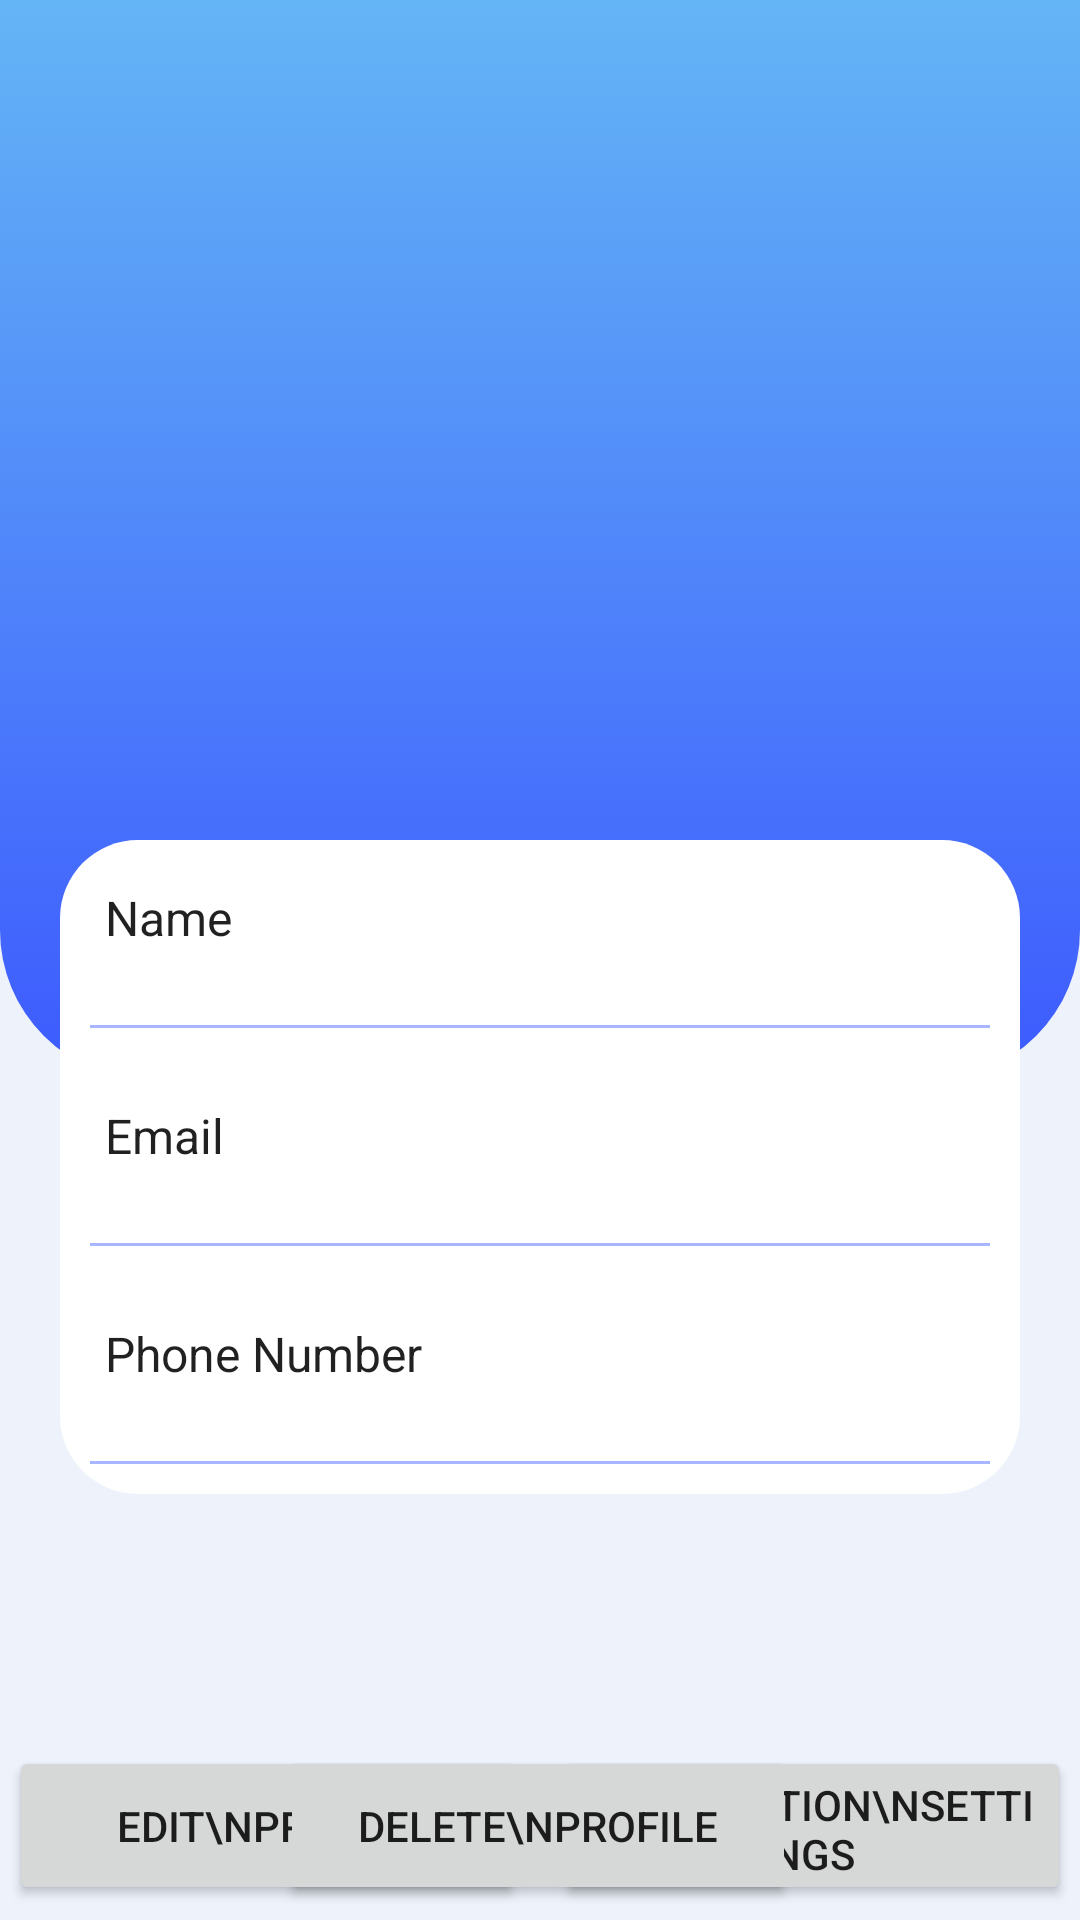

Android layout source for this screen:
<!-- AndroidManifest.xml: application theme Theme.EmployEvents -->
<!-- res/layout/fragment_profile.xml -->
<?xml version="1.0" encoding="utf-8"?>
<androidx.constraintlayout.widget.ConstraintLayout xmlns:android="http://schemas.android.com/apk/res/android"
    xmlns:app="http://schemas.android.com/apk/res-auto"
    xmlns:tools="http://schemas.android.com/tools"
    android:layout_width="match_parent"
    android:layout_height="match_parent"
    android:background="#edf2fb"
    tools:context=".ui.fragment.profile.ProfileFragment">

    <ScrollView
        android:id="@+id/scrollView2"
        android:layout_width="match_parent"
        android:layout_height="match_parent">

        <LinearLayout
            android:layout_width="match_parent"
            android:layout_height="wrap_content"
            android:orientation="vertical">

            <androidx.constraintlayout.widget.ConstraintLayout
                android:layout_width="match_parent"
                android:layout_height="wrap_content">

                <androidx.constraintlayout.widget.ConstraintLayout
                    android:layout_width="match_parent"
                    android:layout_height="wrap_content"
                    app:layout_constraintEnd_toEndOf="parent"
                    app:layout_constraintHorizontal_bias="1.0"
                    app:layout_constraintStart_toStartOf="parent"
                    app:layout_constraintTop_toTopOf="parent">

                    <androidx.constraintlayout.widget.ConstraintLayout
                        android:id="@+id/constraintLayout"
                        android:layout_width="match_parent"
                        android:layout_height="360dp"
                        android:background="@drawable/top_background"
                        app:layout_constraintEnd_toEndOf="parent"
                        app:layout_constraintStart_toStartOf="parent"
                        app:layout_constraintTop_toTopOf="parent">

                    </androidx.constraintlayout.widget.ConstraintLayout>

                    <ImageView
                        android:id="@+id/userPFP"
                        android:layout_width="150dp"
                        android:layout_height="150dp"
                        android:layout_marginTop="50dp"
                        android:scaleType="centerCrop"
                        app:layout_constraintEnd_toEndOf="parent"
                        app:layout_constraintStart_toStartOf="parent"
                        app:layout_constraintTop_toTopOf="parent"
                        app:srcCompat="@drawable/white_person" />

                    <LinearLayout
                        android:layout_width="0dp"
                        android:layout_height="wrap_content"
                        android:layout_marginStart="20dp"
                        android:layout_marginTop="80dp"
                        android:layout_marginEnd="20dp"
                        android:background="@drawable/white_background"
                        android:orientation="vertical"
                        app:layout_constraintEnd_toEndOf="parent"
                        app:layout_constraintStart_toStartOf="parent"
                        app:layout_constraintTop_toBottomOf="@+id/userPFP">

                        <LinearLayout
                            android:layout_width="match_parent"
                            android:layout_height="wrap_content"
                            android:layout_margin="15dp"
                            android:orientation="horizontal">

                            <TextView
                                android:id="@+id/name_textView"
                                android:layout_width="wrap_content"
                                android:layout_height="wrap_content"
                                android:text="@string/name"
                                android:textAppearance="@style/TextAppearance.AppCompat.Large"
                                android:textSize="16sp" />

                            <TextView
                                android:id="@+id/profile_name"
                                android:layout_width="match_parent"
                                android:layout_height="wrap_content"
                                android:textAlignment="viewEnd"
                                android:textAppearance="@style/TextAppearance.AppCompat.Medium"
                                android:textSize="16sp" />

                        </LinearLayout>

                        <View
                            android:id="@+id/view"
                            android:layout_width="match_parent"
                            android:layout_height="1dp"
                            android:layout_margin="10dp"
                            android:layout_weight="1"
                            android:background="#A8B6FF" />

                        <LinearLayout
                            android:layout_width="match_parent"
                            android:layout_height="wrap_content"
                            android:layout_margin="15dp"
                            android:orientation="horizontal">

                            <TextView
                                android:id="@+id/email_TextView"
                                android:layout_width="wrap_content"
                                android:layout_height="wrap_content"
                                android:text="@string/email"
                                android:textAppearance="@style/TextAppearance.AppCompat.Large"
                                android:textSize="16sp" />

                            <TextView
                                android:id="@+id/profile_email"
                                android:layout_width="match_parent"
                                android:layout_height="wrap_content"
                                android:textAlignment="viewEnd"
                                android:textAppearance="@style/TextAppearance.AppCompat.Medium"
                                android:textSize="16sp" />

                        </LinearLayout>

                        <View
                            android:id="@+id/view2"
                            android:layout_width="match_parent"
                            android:layout_height="1dp"
                            android:layout_margin="10dp"
                            android:layout_weight="1"
                            android:background="#A8B6FF" />

                        <LinearLayout
                            android:layout_width="match_parent"
                            android:layout_height="match_parent"
                            android:layout_margin="15dp"
                            android:orientation="horizontal">

                            <TextView
                                android:id="@+id/phone_num_textView"
                                android:layout_width="wrap_content"
                                android:layout_height="wrap_content"
                                android:text="@string/phone_number"
                                android:textAppearance="@style/TextAppearance.AppCompat.Large"
                                android:textSize="16sp" />

                            <TextView
                                android:id="@+id/profile_phone_number"
                                android:layout_width="match_parent"
                                android:layout_height="wrap_content"
                                android:textAlignment="viewEnd"
                                android:textAppearance="@style/TextAppearance.AppCompat.Medium"
                                android:textSize="16sp" />

                        </LinearLayout>

                        <View
                            android:id="@+id/view3"
                            android:layout_width="match_parent"
                            android:layout_height="1dp"
                            android:layout_margin="10dp"
                            android:layout_weight="1"
                            android:background="#A8B6FF" />

                    </LinearLayout>
                </androidx.constraintlayout.widget.ConstraintLayout>
            </androidx.constraintlayout.widget.ConstraintLayout>

        </LinearLayout>


    </ScrollView>


    <Button
        android:id="@+id/edit_profile_button"
        android:layout_width="172dp"
        android:layout_height="53dp"
        android:layout_columnWeight="1"
        android:layout_margin="5dp"
        android:layout_marginStart="20dp"
        android:layout_marginBottom="20dp"
        android:text="Edit\nProfile"
        app:icon="@drawable/baseline_edit_24"
        app:layout_constraintBottom_toBottomOf="parent"
        app:layout_constraintStart_toStartOf="parent"
        app:layout_constraintEnd_toStartOf="@+id/button_notifications_settings"/>

    <Button
        android:id="@+id/button_notifications_settings"
        android:layout_width="172dp"
        android:layout_height="53dp"
        android:layout_columnWeight="1"
        android:layout_margin="5dp"
        android:layout_marginBottom="20dp"
        android:text="Notification\nSettings"
        app:icon="@drawable/baseline_edit_notifications_24"
        app:layout_constraintBottom_toBottomOf="parent"
        app:layout_constraintEnd_toEndOf="parent"
        app:layout_constraintStart_toEndOf="@+id/edit_profile_button" />

    <Button
        android:id="@+id/delete_profile_button"
        android:layout_width="172dp"
        android:layout_height="53dp"
        android:layout_columnWeight="1"
        android:layout_margin="5dp"
        android:text="Delete\nProfile"
        app:icon="@drawable/baseline_remove_moderator_24"
        app:layout_constraintBottom_toBottomOf="parent"
        app:layout_constraintEnd_toEndOf="parent"
        app:layout_constraintHorizontal_bias="0.497"
        app:layout_constraintStart_toStartOf="parent" />





</androidx.constraintlayout.widget.ConstraintLayout>
<!-- resources referenced by this layout -->
<resources>
  <!-- drawable baseline_remove_moderator_24 (drawable) -->
  <vector xmlns:android="http://schemas.android.com/apk/res/android" android:autoMirrored="true" android:height="24dp" android:tint="#000000" android:viewportHeight="24" android:viewportWidth="24" android:width="24dp">
        
      <path android:fillColor="@android:color/white" android:pathData="M22.27,21.73l-3.54,-3.55L5.78,5.23 2.27,1.72 1,2.99 3.01,5H3v6c0,5.55 3.84,10.74 9,12 2.16,-0.53 4.08,-1.76 5.6,-3.41L21,23l1.27,-1.27zM13,9.92l6.67,6.67C20.51,14.87 21,12.96 21,11V5l-9,-4 -5.48,2.44L11,7.92l2,2z"/>
      
  </vector>
  <!-- drawable top_background (drawable) -->
  <?xml version="1.0" encoding="utf-8"?>
  <selector xmlns:android="http://schemas.android.com/apk/res/android">
      <item>
          <shape android:shape="rectangle">
              <gradient
                  android:endColor="@color/primary_blue"
                  android:startColor="#64b5f6"
                  android:angle="270"/>
  
  
              <corners
                  android:bottomRightRadius="50dp"
                  android:bottomLeftRadius="50dp"
                  />
  
  
  
  
          </shape>
      </item>
  
  
  </selector>
  <!-- drawable white_background (drawable) -->
  <?xml version="1.0" encoding="utf-8"?>
  <selector xmlns:android="http://schemas.android.com/apk/res/android">
      <item>
          <shape android:shape="rectangle">
              <solid android:color="@color/white"> </solid>
              <corners android:radius="26dp"> </corners>
          </shape>
  
  
      </item>
  </selector>
  <string name="email">Email</string>
  <string name="name">Name</string>
  <string name="phone_number">Phone Number</string>
  <style name="Theme.EmployEvents" parent="Theme.MaterialComponents.DayNight.DarkActionBar">
          
          <item name="colorPrimary">@color/primary_blue</item>
          <item name="colorPrimaryVariant">@color/purple_700</item>
          <item name="colorOnPrimary">@color/white</item>
          
          <item name="colorSecondary">@color/primary_blue</item>
          <item name="colorSecondaryVariant">@color/primary_blue</item>
          <item name="colorOnSecondary">@color/black</item>
          
          <item name="android:statusBarColor">?attr/colorPrimaryVariant</item>
          
      </style>
  <color name="primary_blue">#3D5AFE</color>
  <color name="white">#FFFFFFFF</color>
  <color name="purple_700">#FF3700B3</color>
  <color name="black">#FF000000</color>
</resources>
